Labelled photos from "processed", an image-classification folder in shaguntalwar17/BrainTumor_CDSS. The possible labels are: glioma, meningioma, no tumor, pituitary tumor.

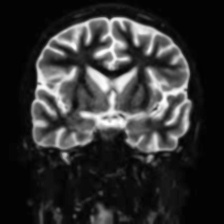
Label: no tumor

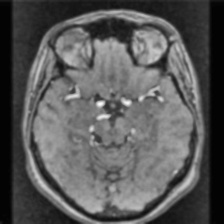
Label: no tumor

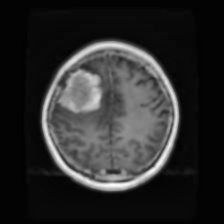
Label: meningioma

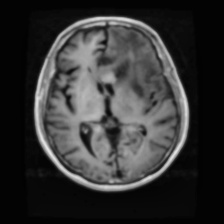
Label: glioma

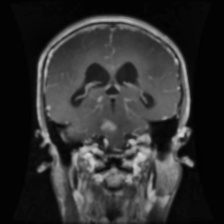
Label: glioma

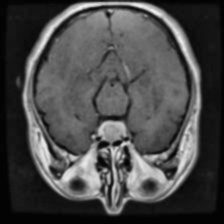
Label: pituitary tumor
